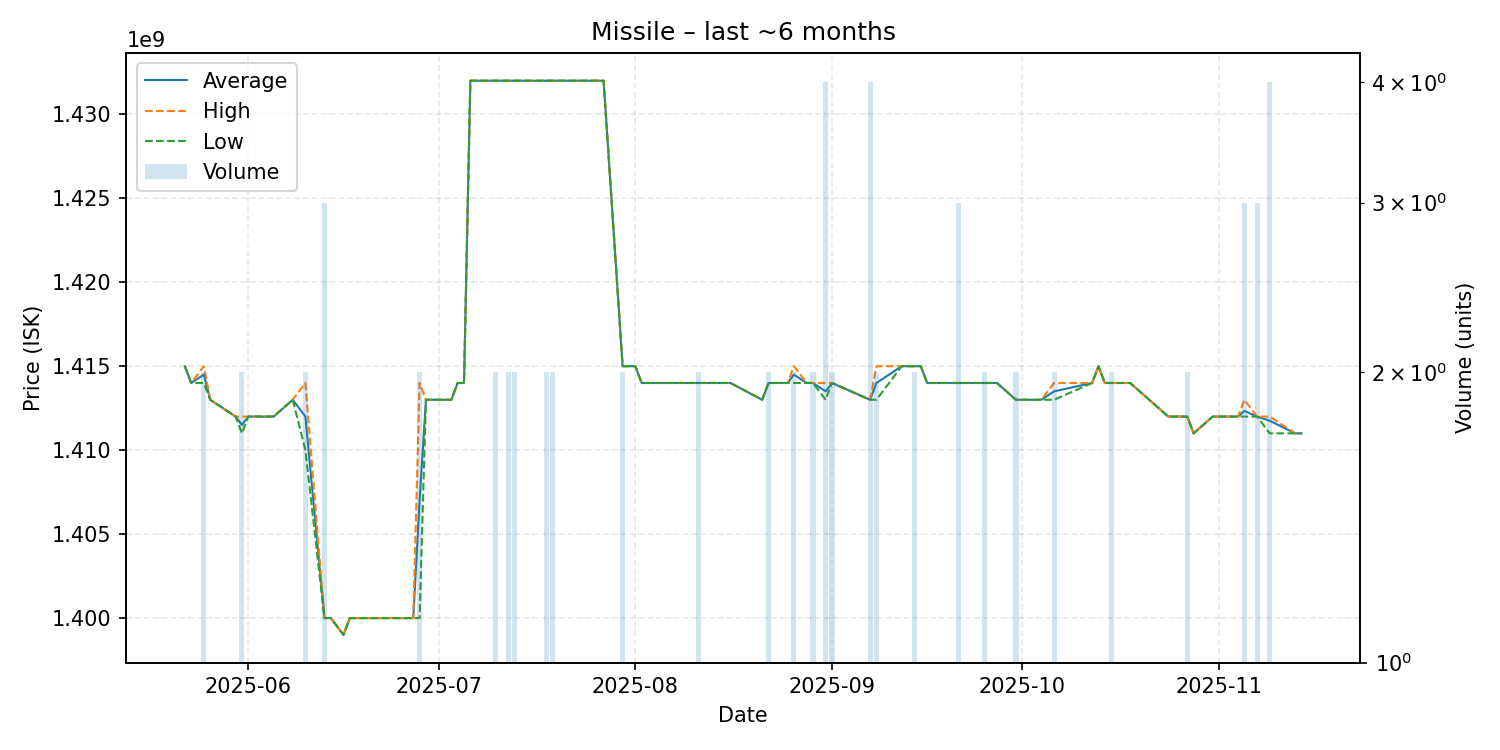

The file beside this chart, header and first rows:
date, average, highest, lowest, order_count, volume
2025-05-22, 1415000000, 1415000000, 1415000000, 1, 1
2025-05-23, 1414000000, 1414000000, 1414000000, 1, 1
2025-05-25, 1414500000, 1415000000, 1414000000, 2, 2
2025-05-26, 1413000000, 1413000000, 1413000000, 1, 1
2025-05-30, 1412000000, 1412000000, 1412000000, 1, 1
2025-05-31, 1411500000, 1412000000, 1411000000, 2, 2
2025-06-01, 1412000000, 1412000000, 1412000000, 1, 1
2025-06-02, 1412000000, 1412000000, 1412000000, 1, 1
2025-06-03, 1412000000, 1412000000, 1412000000, 1, 1
2025-06-04, 1412000000, 1412000000, 1412000000, 1, 1
2025-06-05, 1412000000, 1412000000, 1412000000, 1, 1
2025-06-08, 1413000000, 1413000000, 1413000000, 1, 1
2025-06-10, 1412000000, 1414000000, 1410000000, 2, 2
2025-06-13, 1400000000, 1400000000, 1400000000, 3, 3
2025-06-14, 1400000000, 1400000000, 1400000000, 1, 1
2025-06-16, 1399000000, 1399000000, 1399000000, 1, 1
2025-06-17, 1400000000, 1400000000, 1400000000, 1, 1
2025-06-25, 1400000000, 1400000000, 1400000000, 1, 1
2025-06-26, 1400000000, 1400000000, 1400000000, 1, 1
2025-06-27, 1400000000, 1400000000, 1400000000, 1, 1
2025-06-28, 1407000000, 1414000000, 1400000000, 2, 2
2025-06-29, 1413000000, 1413000000, 1413000000, 1, 1
2025-06-30, 1413000000, 1413000000, 1413000000, 1, 1
2025-07-01, 1413000000, 1413000000, 1413000000, 1, 1
2025-07-03, 1413000000, 1413000000, 1413000000, 1, 1
2025-07-04, 1414000000, 1414000000, 1414000000, 1, 1
2025-07-05, 1414000000, 1414000000, 1414000000, 1, 1
2025-07-06, 1432000000, 1432000000, 1432000000, 1, 1
2025-07-10, 1432000000, 1432000000, 1432000000, 2, 2
2025-07-11, 1432000000, 1432000000, 1432000000, 1, 1
2025-07-12, 1432000000, 1432000000, 1432000000, 2, 2
2025-07-13, 1432000000, 1432000000, 1432000000, 2, 2
2025-07-16, 1432000000, 1432000000, 1432000000, 1, 1
2025-07-18, 1432000000, 1432000000, 1432000000, 2, 2
2025-07-19, 1432000000, 1432000000, 1432000000, 2, 2
2025-07-21, 1432000000, 1432000000, 1432000000, 1, 1
2025-07-23, 1432000000, 1432000000, 1432000000, 1, 1
2025-07-27, 1432000000, 1432000000, 1432000000, 1, 1
2025-07-30, 1415000000, 1415000000, 1415000000, 2, 2
2025-08-01, 1415000000, 1415000000, 1415000000, 1, 1
2025-08-02, 1414000000, 1414000000, 1414000000, 1, 1
2025-08-09, 1414000000, 1414000000, 1414000000, 1, 1
2025-08-11, 1414000000, 1414000000, 1414000000, 2, 2
2025-08-14, 1414000000, 1414000000, 1414000000, 1, 1
2025-08-16, 1414000000, 1414000000, 1414000000, 1, 1
2025-08-21, 1413000000, 1413000000, 1413000000, 1, 1
2025-08-22, 1414000000, 1414000000, 1414000000, 2, 2
2025-08-24, 1414000000, 1414000000, 1414000000, 1, 1
2025-08-25, 1414000000, 1414000000, 1414000000, 1, 1
2025-08-26, 1414500000, 1415000000, 1414000000, 2, 2
2025-08-28, 1414000000, 1414000000, 1414000000, 1, 1
2025-08-29, 1414000000, 1414000000, 1414000000, 1, 2
2025-08-31, 1413500000, 1414000000, 1413000000, 4, 4
2025-09-01, 1414000000, 1414000000, 1414000000, 2, 2
2025-09-07, 1413000000, 1413000000, 1413000000, 4, 4
2025-09-08, 1414000000, 1415000000, 1413000000, 2, 2
2025-09-12, 1415000000, 1415000000, 1415000000, 1, 1
2025-09-14, 1415000000, 1415000000, 1415000000, 2, 2
2025-09-15, 1415000000, 1415000000, 1415000000, 1, 1
2025-09-16, 1414000000, 1414000000, 1414000000, 1, 1
... 27 more rows
